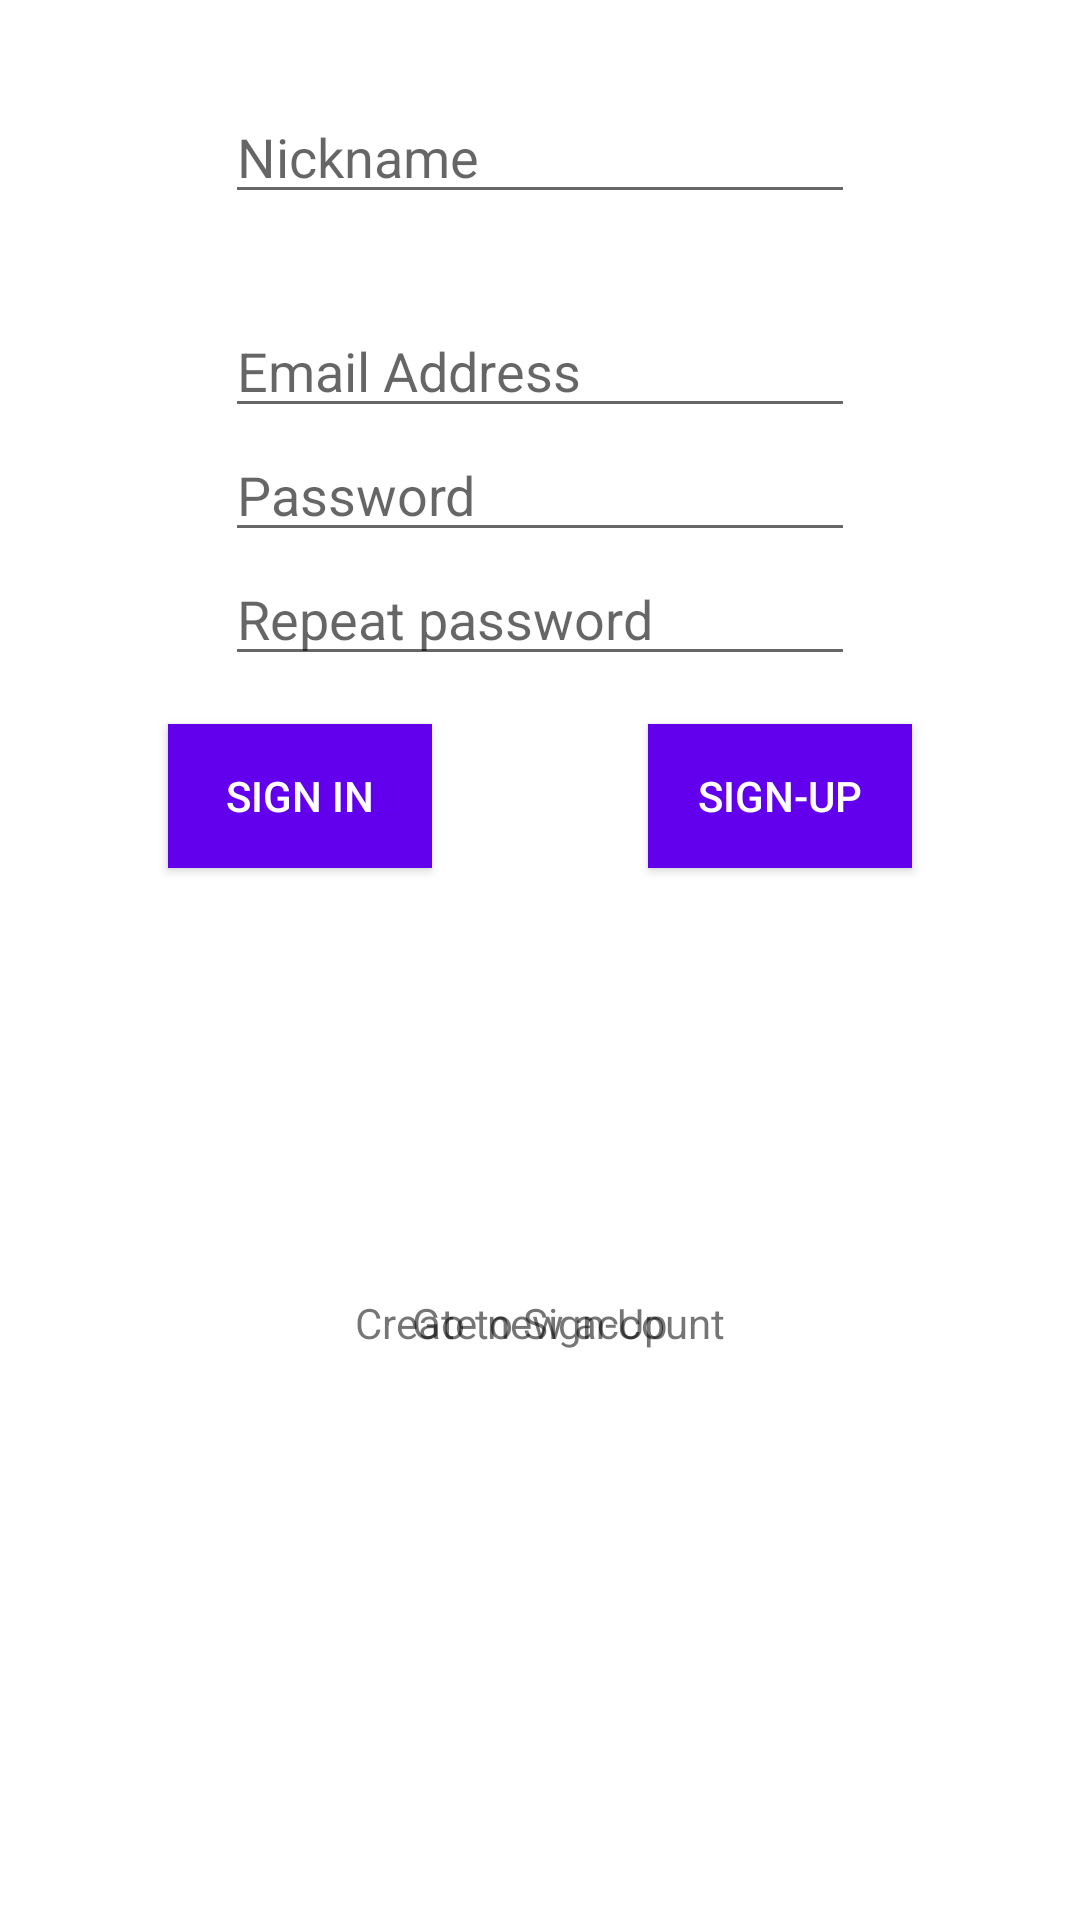

Produce the Android XML layout that renders to this screen, including the resource entries it uses.
<!-- AndroidManifest.xml: application theme Theme.NASA -->
<!-- res/layout/fragment_authentication.xml -->
<?xml version="1.0" encoding="utf-8"?>
<androidx.constraintlayout.widget.ConstraintLayout xmlns:android="http://schemas.android.com/apk/res/android"
    android:layout_width="match_parent"
    android:layout_height="match_parent"
    xmlns:app="http://schemas.android.com/apk/res-auto">

    <EditText
        android:id="@+id/etNickname"
        android:layout_width="wrap_content"
        android:layout_height="wrap_content"
        android:hint="@string/nickname"
        android:ems="10"
        android:layout_margin="30dp"
        android:inputType="textPersonName"
        app:layout_constraintTop_toTopOf="parent"
        app:layout_constraintStart_toStartOf="parent"
        app:layout_constraintEnd_toEndOf="parent"
        />

    <EditText
        android:id="@+id/etEmail"
        android:layout_width="wrap_content"
        android:layout_height="wrap_content"
        android:hint="@string/email_address"
        android:ems="10"
        android:layout_margin="30dp"
        android:inputType="textEmailAddress"
        app:layout_constraintTop_toBottomOf="@id/etNickname"
        app:layout_constraintStart_toStartOf="parent"
        app:layout_constraintEnd_toEndOf="parent"
        />

    <EditText
        android:id="@+id/etPassword"
        android:layout_width="wrap_content"
        android:layout_height="wrap_content"
        android:hint="@string/password"
        android:ems="10"
        app:layout_constraintTop_toBottomOf="@id/etEmail"
        app:layout_constraintStart_toStartOf="parent"
        app:layout_constraintEnd_toEndOf="parent"
        android:inputType="textPassword" />

    <EditText
        android:id="@+id/etRepeatPassword"
        android:layout_width="wrap_content"
        android:layout_height="wrap_content"
        android:hint="@string/repeat_password"
        android:ems="10"
        app:layout_constraintTop_toBottomOf="@id/etPassword"
        app:layout_constraintStart_toStartOf="parent"
        app:layout_constraintEnd_toEndOf="parent"
        android:inputType="textPassword" />

    <androidx.appcompat.widget.AppCompatButton
        android:id="@+id/btnSignIn"
        android:layout_width="wrap_content"
        android:layout_height="wrap_content"
        android:layout_margin="16dp"
        android:background="@color/purple_500"
        android:text="@string/sign_in"
        android:textColor="@color/white"
        app:layout_constraintStart_toStartOf="parent"
        app:layout_constraintEnd_toStartOf="@id/btnSignUp"
        app:layout_constraintTop_toBottomOf="@id/etRepeatPassword" />

    <androidx.appcompat.widget.AppCompatButton
        android:id="@+id/btnSignUp"
        android:layout_width="wrap_content"
        android:layout_height="wrap_content"
        android:layout_margin="16dp"
        android:background="@color/purple_500"
        android:text="@string/sign_up"
        android:textColor="@color/white"
        app:layout_constraintEnd_toEndOf="parent"
        app:layout_constraintStart_toEndOf="@+id/btnSignIn"
        app:layout_constraintTop_toBottomOf="@id/etRepeatPassword" />

    <TextView
        android:id="@+id/tvRegister"
        android:layout_width="wrap_content"
        android:layout_height="wrap_content"
        android:text="@string/register"
        app:layout_constraintTop_toTopOf="@id/btnSignUp"
        app:layout_constraintStart_toStartOf="parent"
        app:layout_constraintEnd_toEndOf="parent"
        app:layout_constraintBottom_toBottomOf="parent"/>
    <TextView
        android:id="@+id/tvSignIp"
        android:layout_width="wrap_content"
        android:layout_height="wrap_content"
        android:text="@string/login"
        app:layout_constraintTop_toTopOf="@id/btnSignUp"
        app:layout_constraintStart_toStartOf="parent"
        app:layout_constraintEnd_toEndOf="parent"
        app:layout_constraintBottom_toBottomOf="parent"/>
</androidx.constraintlayout.widget.ConstraintLayout>
<!-- resources referenced by this layout -->
<resources>
  <color name="purple_500">#FF6200EE</color>
  <color name="white">#FFFFFFFF</color>
  <string name="email_address">Email Address</string>
  <string name="login">Go to Sign-Up</string>
  <string name="nickname">Nickname</string>
  <string name="password">Password</string>
  <string name="register">Create new account</string>
  <string name="repeat_password">Repeat password</string>
  <string name="sign_in">Sign In</string>
  <string name="sign_up">Sign-Up</string>
  <style name="Theme.NASA" parent="Theme.MaterialComponents.DayNight.NoActionBar">
          
          <item name="colorPrimary">@color/purple_500</item>
          <item name="colorPrimaryVariant">@color/purple_700</item>
          <item name="colorOnPrimary">@color/white</item>
          
          <item name="colorSecondary">@color/teal_200</item>
          <item name="colorSecondaryVariant">@color/teal_700</item>
          <item name="colorOnSecondary">@color/black</item>
          
          <item name="android:statusBarColor" tools:targetApi="l">?attr/colorPrimaryVariant</item>
          
      </style>
  <color name="purple_700">#FF3700B3</color>
  <color name="teal_200">#FF03DAC5</color>
  <color name="teal_700">#FF018786</color>
  <color name="black">#FF000000</color>
</resources>
